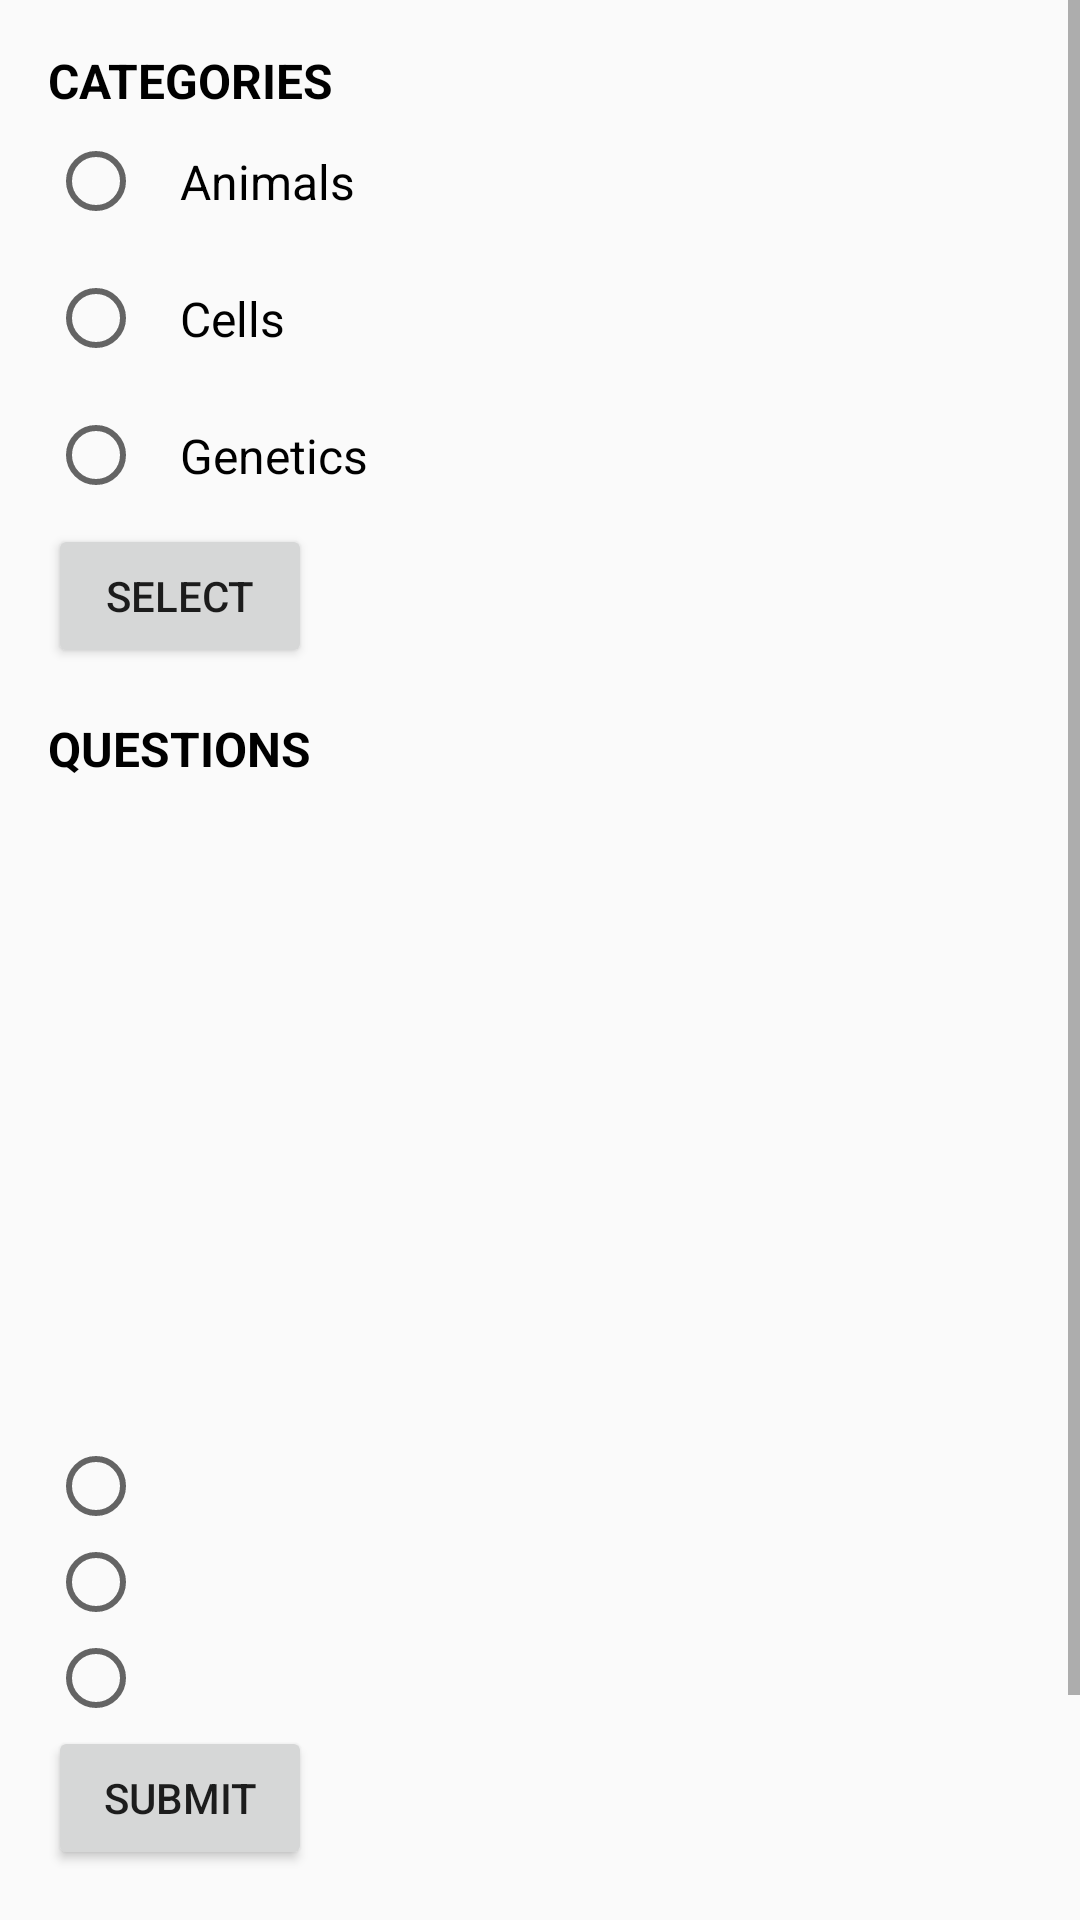

Layout XML and referenced resources for this Android screen:
<!-- AndroidManifest.xml: application theme AppTheme -->
<!-- res/layout/activity_main.xml -->
<?xml version="1.0" encoding="utf-8"?>
<ScrollView xmlns:android="http://schemas.android.com/apk/res/android"
    xmlns:tools="http://schemas.android.com/tools"
    android:layout_width="match_parent"
    android:layout_height="match_parent"
    tools:context="com.example.andriod.biologyquiz.MainActivity">

    <LinearLayout
        android:layout_width="match_parent"
        android:layout_height="match_parent"
        android:orientation="vertical">

        
        <LinearLayout
            android:layout_width="match_parent"
            android:layout_height="wrap_content"
            android:layout_marginLeft="16dp"
            android:layout_marginTop="16dp"
            android:orientation="vertical">

            <TextView
                android:layout_width="match_parent"
                android:layout_height="wrap_content"


                android:text="Categories"
                android:textAllCaps="true"
                android:textSize="16dp"
                android:textColor="#000000"
                android:textStyle="bold"

                />

            <RadioGroup
                android:layout_width="match_parent"
                android:layout_height="wrap_content"
                android:id="@+id/radioGroupCategories">

                <RadioButton
                    android:layout_width="match_parent"
                    android:layout_height="wrap_content"
                    android:padding="12dp"

                    android:text="Animals"
                    android:textSize="16sp"

                    android:id="@+id/radioAnimals"/>

                <RadioButton
                    android:layout_width="match_parent"
                    android:layout_height="wrap_content"
                    android:padding="12dp"

                    android:text="Cells"
                    android:textSize="16sp"

                    android:id="@+id/radioCells"/>

                <RadioButton
                    android:layout_width="match_parent"
                    android:layout_height="wrap_content"
                    android:padding="12dp"

                    android:text="Genetics"
                    android:textSize="16sp"

                    android:id="@+id/radioGenetics"/>

                <Button
                    android:layout_width="wrap_content"
                    android:layout_height="wrap_content"

                    android:text="Select"
                    android:onClick="onSelect"

                    android:id="@+id/selectButton"
                    />


            </RadioGroup>



        </LinearLayout>

        
        <LinearLayout
            android:layout_width="match_parent"
            android:layout_height="wrap_content"
            android:orientation="vertical"
            android:layout_marginLeft="16dp"
            android:layout_marginTop="16dp"
            android:layout_marginRight="16dp">

            <TextView
                android:layout_width="match_parent"
                android:layout_height="wrap_content"
                android:text="Questions"
                android:textAllCaps="true"
                android:textSize="16dp"
                android:textColor="#000000"
                android:textStyle="bold"

                />

            <ImageView
                android:layout_width="match_parent"
                android:layout_height="200dp"
                android:layout_marginRight="16dp"
                android:adjustViewBounds="true"

                android:scaleType="fitXY"
                android:id="@+id/questionImage"

                />

            <TextView
                android:layout_width="match_parent"
                android:layout_height="wrap_content"
                android:layout_gravity="center_horizontal"

                android:text=""
                android:textColor="#000000"

                android:id="@+id/questionDescription"/>

            <RadioGroup
                android:layout_width="match_parent"
                android:layout_height="wrap_content"
                android:id="@+id/radioGroupQuestions">

                <RadioButton
                    android:layout_width="match_parent"
                    android:layout_height="wrap_content"

                    android:text=""
                    android:textSize="16sp"

                    android:id="@+id/answerChoiceA"/>

                <RadioButton
                    android:layout_width="match_parent"
                    android:layout_height="wrap_content"


                    android:text=""
                    android:textSize="16sp"

                    android:id="@+id/answerChoiceB"/>

                <RadioButton
                    android:layout_width="match_parent"
                    android:layout_height="wrap_content"

                    android:text=""
                    android:textSize="16sp"

                    android:id="@+id/answerChoiceC"/>


            </RadioGroup>

            <Button
                android:layout_width="wrap_content"
                android:layout_height="wrap_content"

                android:text="Submit"
                android:onClick="onSubmit"
                android:id="@+id/submitButton"/>





        </LinearLayout>

        
        <RelativeLayout
            android:layout_width="match_parent"
            android:layout_height="wrap_content"
            android:layout_margin="16dp">

            <TextView
                android:layout_width="wrap_content"
                android:layout_height="wrap_content"
                android:layout_alignParentLeft="true"

                android:text=""
                android:textColor="#000000"
                android:textSize="16sp"
                android:id="@+id/playerOne"
                />

            <TextView
                android:layout_width="wrap_content"
                android:layout_height="wrap_content"
                android:layout_alignParentRight="true"

                android:text=""
                android:textColor="#000000"
                android:textSize="16sp"
                android:id="@+id/playerTwo"/>







        </RelativeLayout>

        <Button
            android:layout_width="wrap_content"
            android:layout_height="wrap_content"
            android:layout_gravity="center_horizontal"

            android:text="Restart Game"
            android:onClick="restartApp"
            android:clickable="true"
           />

    </LinearLayout>


</ScrollView>
<!-- resources referenced by this layout -->
<resources>
  <style name="AppTheme" parent="Theme.AppCompat.Light.DarkActionBar">
          
          <item name="colorPrimary">#00BCD4</item>
          <item name="colorPrimaryDark">#00838F</item>
          <item name="colorAccent">@color/colorAccent</item>
  
      </style>
  <!-- not gathered from this repository: default colours our renderer supplied (Android Studio template values) -->
  <color name="colorAccent">#FF03DAC5</color>
</resources>
